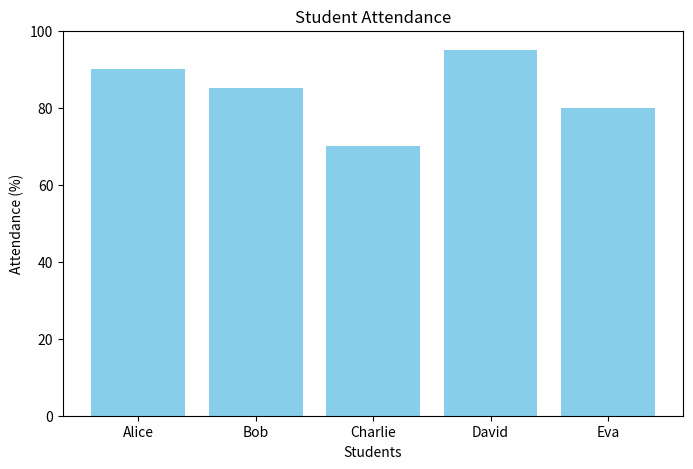

Here is the Python script that generated this plot:
# 77. Attendance Visualization: Plot attendance using Matplotlib.

import matplotlib.pyplot as plt

students = ['Alice', 'Bob', 'Charlie', 'David', 'Eva']
attendance = [90, 85, 70, 95, 80]

plt.figure(figsize=(8, 5))
plt.bar(students, attendance, color='skyblue')
plt.xlabel('Students')
plt.ylabel('Attendance (%)')
plt.title('Student Attendance')
plt.ylim(0, 100)
plt.show()

print(
    "Name : Aman Patel\n"
    "Admission Number : 24SCSE1260003\n"
    "Batch : P2"
)
